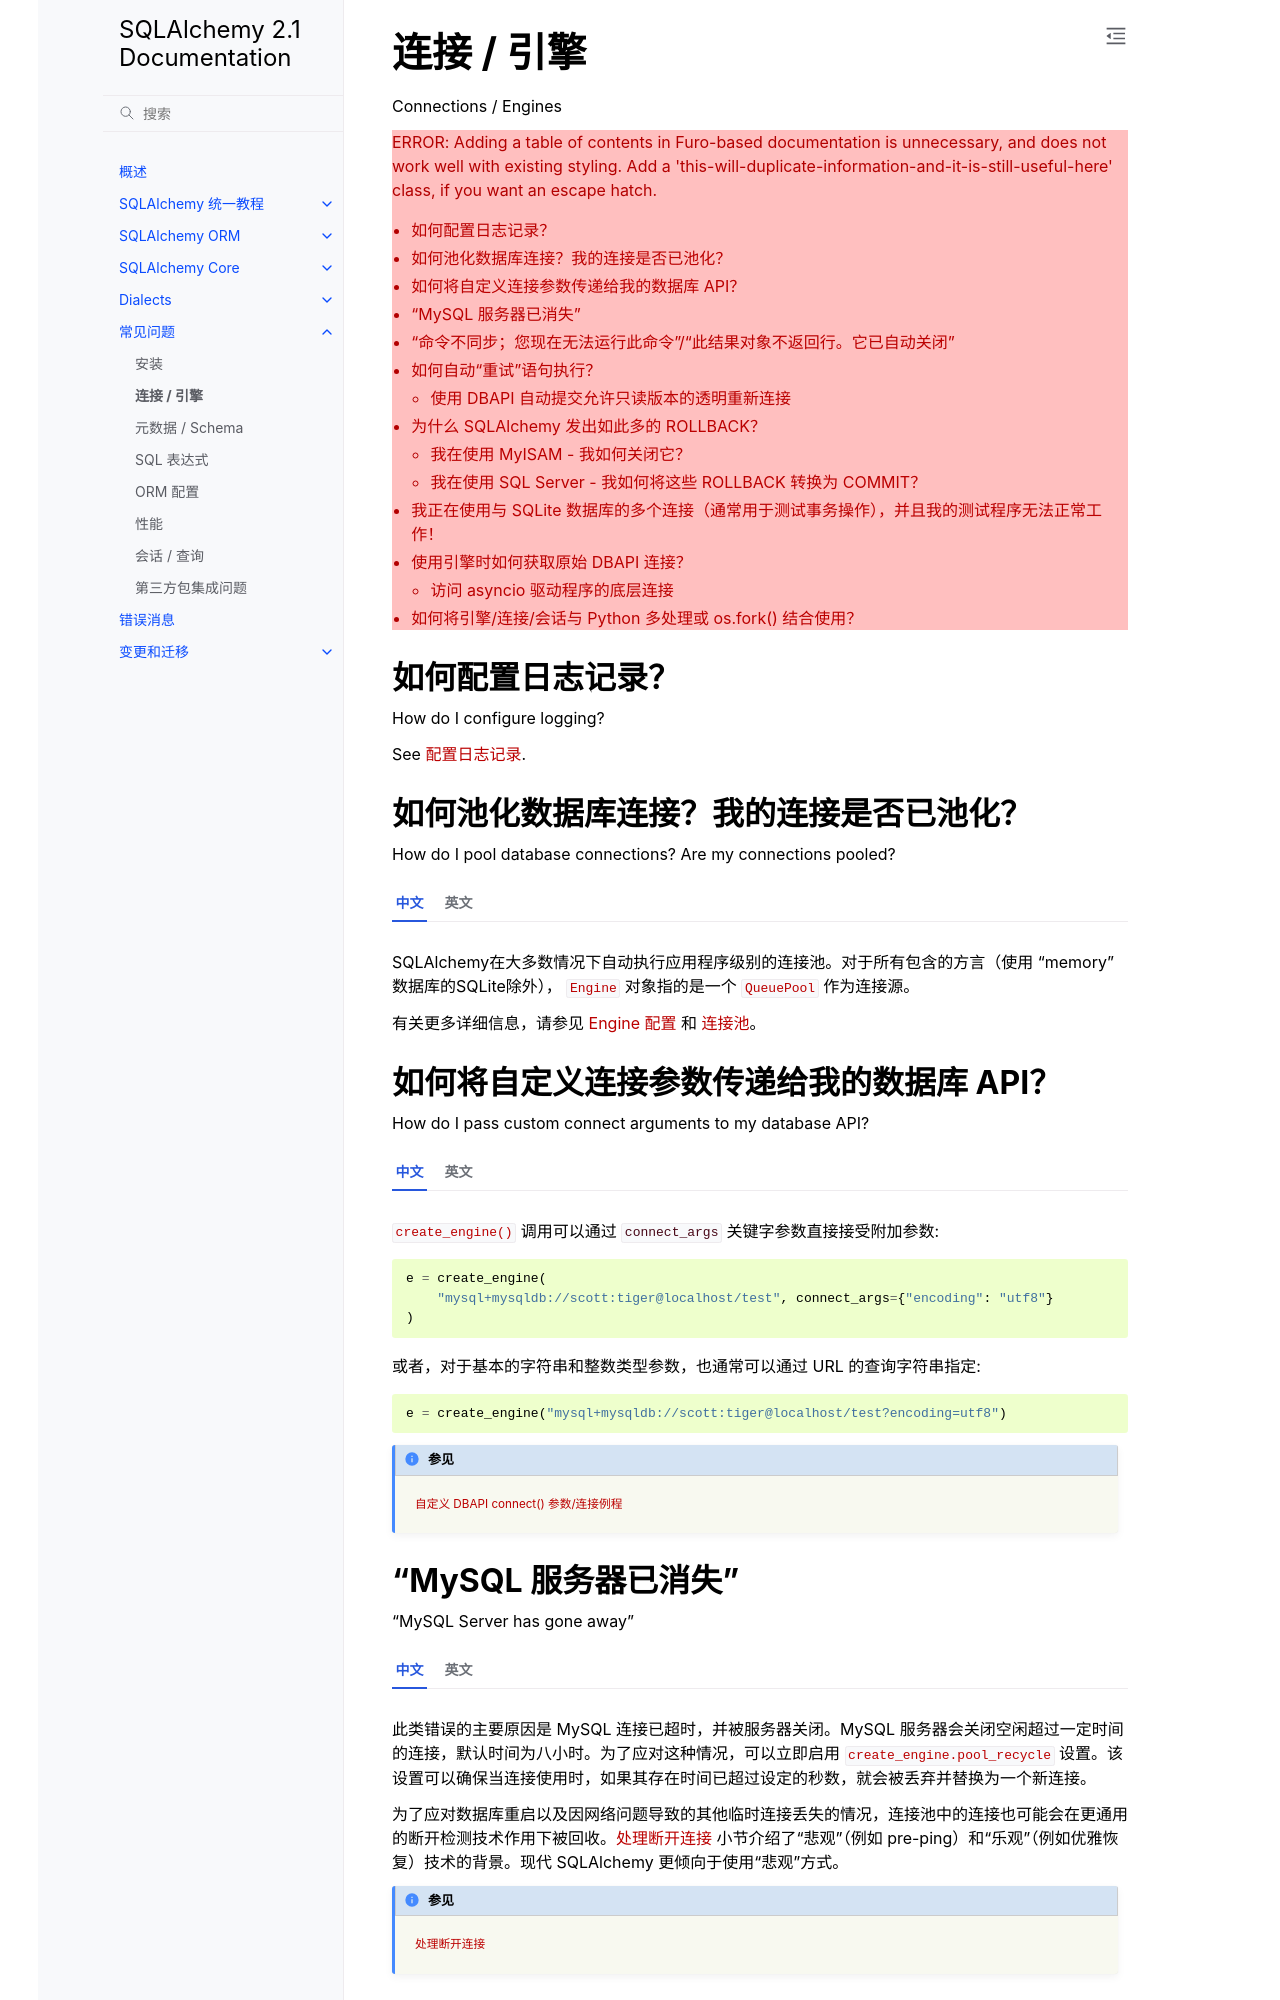

repository: hellowac/sqlalchemy-zh-cn · page: faq/connections.html · generator: sphinx

连接 / 引擎
=====================

Connections / Engines

.. contents::
    :local:
    :class: faq
    :backlinks: none


如何配置日志记录？
---------------------------

How do I configure logging?

See :ref:`dbengine_logging`.

如何池化数据库连接？我的连接是否已池化？
----------------------------------------------------------------

How do I pool database connections?   Are my connections pooled?

.. tab:: 中文

    SQLAlchemy在大多数情况下自动执行应用程序级别的连接池。对于所有包含的方言（使用 "memory" 数据库的SQLite除外）， :class:`_engine.Engine` 对象指的是一个 :class:`.QueuePool` 作为连接源。

    有关更多详细信息，请参见 :ref:`engines_toplevel` 和 :ref:`pooling_toplevel`。

.. tab:: 英文

    SQLAlchemy performs application-level connection pooling automatically
    in most cases.  For all included dialects (except SQLite when using a 
    "memory" database), a :class:`_engine.Engine` object refers to a 
    :class:`.QueuePool` as a source of connectivity.

    For more detail, see :ref:`engines_toplevel` and :ref:`pooling_toplevel`.

如何将自定义连接参数传递给我的数据库 API？
----------------------------------------------------------

How do I pass custom connect arguments to my database API?

.. tab:: 中文

    :func:`_sa.create_engine` 调用可以通过 ``connect_args`` 关键字参数直接接受附加参数::
    
        e = create_engine(
            "mysql+mysqldb://scott:tiger@localhost/test", connect_args={"encoding": "utf8"}
        )
    
    或者，对于基本的字符串和整数类型参数，也通常可以通过 URL 的查询字符串指定::
    
        e = create_engine("mysql+mysqldb://scott:tiger@localhost/test?encoding=utf8")

.. tab:: 英文

    The :func:`_sa.create_engine` call accepts additional arguments either directly via the ``connect_args`` keyword argument::

        e = create_engine(
            "mysql+mysqldb://scott:tiger@localhost/test", connect_args={"encoding": "utf8"}
        )

    Or for basic string and integer arguments, they can usually be specified in the query string of the URL::

        e = create_engine("mysql+mysqldb://scott:tiger@localhost/test?encoding=utf8")

.. seealso::

    :ref:`custom_dbapi_args`

“MySQL 服务器已消失”
----------------------------

"MySQL Server has gone away"

.. tab:: 中文
    
    此类错误的主要原因是 MySQL 连接已超时，并被服务器关闭。MySQL 服务器会关闭空闲超过一定时间的连接，默认时间为八小时。为了应对这种情况，可以立即启用 :paramref:`_sa.create_engine.pool_recycle` 设置。该设置可以确保当连接使用时，如果其存在时间已超过设定的秒数，就会被丢弃并替换为一个新连接。
    
    为了应对数据库重启以及因网络问题导致的其他临时连接丢失的情况，连接池中的连接也可能会在更通用的断开检测技术作用下被回收。:ref:`pool_disconnects` 小节介绍了“悲观”（例如 pre-ping）和“乐观”（例如优雅恢复）技术的背景。现代 SQLAlchemy 更倾向于使用“悲观”方式。
    
    .. seealso::
    
        :ref:`pool_disconnects`

.. tab:: 英文

    The primary cause of this error is that the MySQL connection has timed out
    and has been closed by the server.   The MySQL server closes connections
    which have been idle a period of time which defaults to eight hours.
    To accommodate this, the immediate setting is to enable the
    :paramref:`_sa.create_engine.pool_recycle` setting, which will ensure that a
    connection which is older than a set amount of seconds will be discarded
    and replaced with a new connection when it is next checked out.

    For the more general case of accommodating database restarts and other
    temporary loss of connectivity due to network issues, connections that
    are in the pool may be recycled in response to more generalized disconnect
    detection techniques.  The section :ref:`pool_disconnects` provides
    background on both "pessimistic" (e.g. pre-ping) and "optimistic"
    (e.g. graceful recovery) techniques.   Modern SQLAlchemy tends to favor
    the "pessimistic" approach.

    .. seealso::

        :ref:`pool_disconnects`

.. _mysql_sync_errors:
